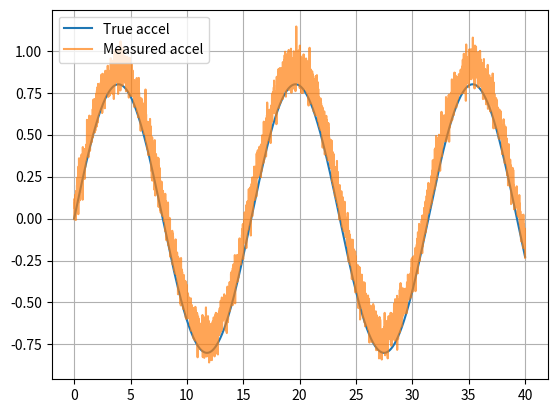
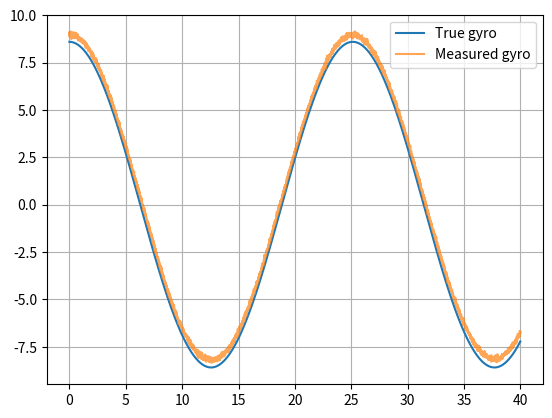

The matplotlib source for these figures, in order:
# Purpose:
# This script simulates the effects of noise and drift on accelerometer and gyroscope signals.
# It generates "true" signals for an accelerometer (based on a sine wave) and a gyroscope (based on a cosine wave),
# then introduces simulated measurement errors such as random noise and cumulative drift to model real-world sensor behavior.
# The script visualizes and compares the true signals with the noisy, drift-affected measured signals to highlight the impact 
# of errors in sensor-based motion tracking systems.

# Import necessary libraries
import numpy as np  # For numerical operations, including random number generation
import matplotlib.pyplot as plt  # For visualization through plotting graphs

# Main function
def main():
    # Purpose:
    # Simulates both 'true' and noisy accelerometer and gyroscope signals, introducing drift and noise.
    # Compares and visualizes these signals to demonstrate how sensor imperfections affect measurements.
    
    # Initialize a random number generator with a fixed seed for reproducibility
    rng = np.random.default_rng(3)  # Seed ensures consistent random values across runs
    
    # Configure time parameters
    dt = 0.01  # Time step (interval of sampling)
    t = np.arange(0, 40, dt)  # Create an array of time values from 0 to 40 seconds in increments of 0.01
    
    # Define the 'true' accelerometer and gyroscope signal (ground truth)
    ta = 0.8 * np.sin(0.4 * t)  # True accelerometer signal as a sine wave
    tg = 0.15 * np.cos(0.25 * t)  # True gyroscope signal as a cosine wave
    
    # Simulate measured accelerometer signal with noise and drift
    a = (
        ta  # Start with the true accelerometer signal
        + 0.08  # Add a constant offset
        + np.cumsum(rng.normal(0, 0.0004, len(t)))  # Add random cumulative drift over time
        + rng.normal(0, 0.06, len(t))  # Add random Gaussian noise
    )
    
    # Simulate measured gyroscope signal with noise and drift
    g = (
        tg  # Start with the true gyroscope signal
        + np.deg2rad(0.4)  # Add a constant offset (converted to radians)
        + np.cumsum(rng.normal(0, np.deg2rad(0.002), len(t)))  # Add random cumulative drift in radians
        + rng.normal(0, np.deg2rad(0.08), len(t))  # Add random Gaussian noise in radians
    )

    # Plot the accelerometer signals (comparison of true and measured)
    plt.figure()  # Create a new figure
    plt.plot(t, ta, label='True accel')  # Plot the true accelerometer signal
    plt.plot(t, a, alpha=0.7, label='Measured accel')  # Plot the measured accelerometer signal (with transparency)
    plt.grid(True)  # Add a grid to improve readability
    plt.legend()  # Display a legend to differentiate the signals
    plt.show()  # Show the accelerometer plot

    # Plot the gyroscope signals (comparison of true and measured)
    plt.figure()  # Create another figure
    plt.plot(t, np.rad2deg(tg), label='True gyro')  # Convert true gyroscope signal to degrees and plot
    plt.plot(t, np.rad2deg(g), alpha=0.7, label='Measured gyro')  # Convert measured gyroscope signal to degrees and plot
    plt.grid(True)  # Add a grid for better readability
    plt.legend()  # Display a legend to differentiate the signals
    plt.show()  # Show the gyroscope plot

# Entry point: Execute main() if the script is run directly
if __name__ == '__main__':
    main()
